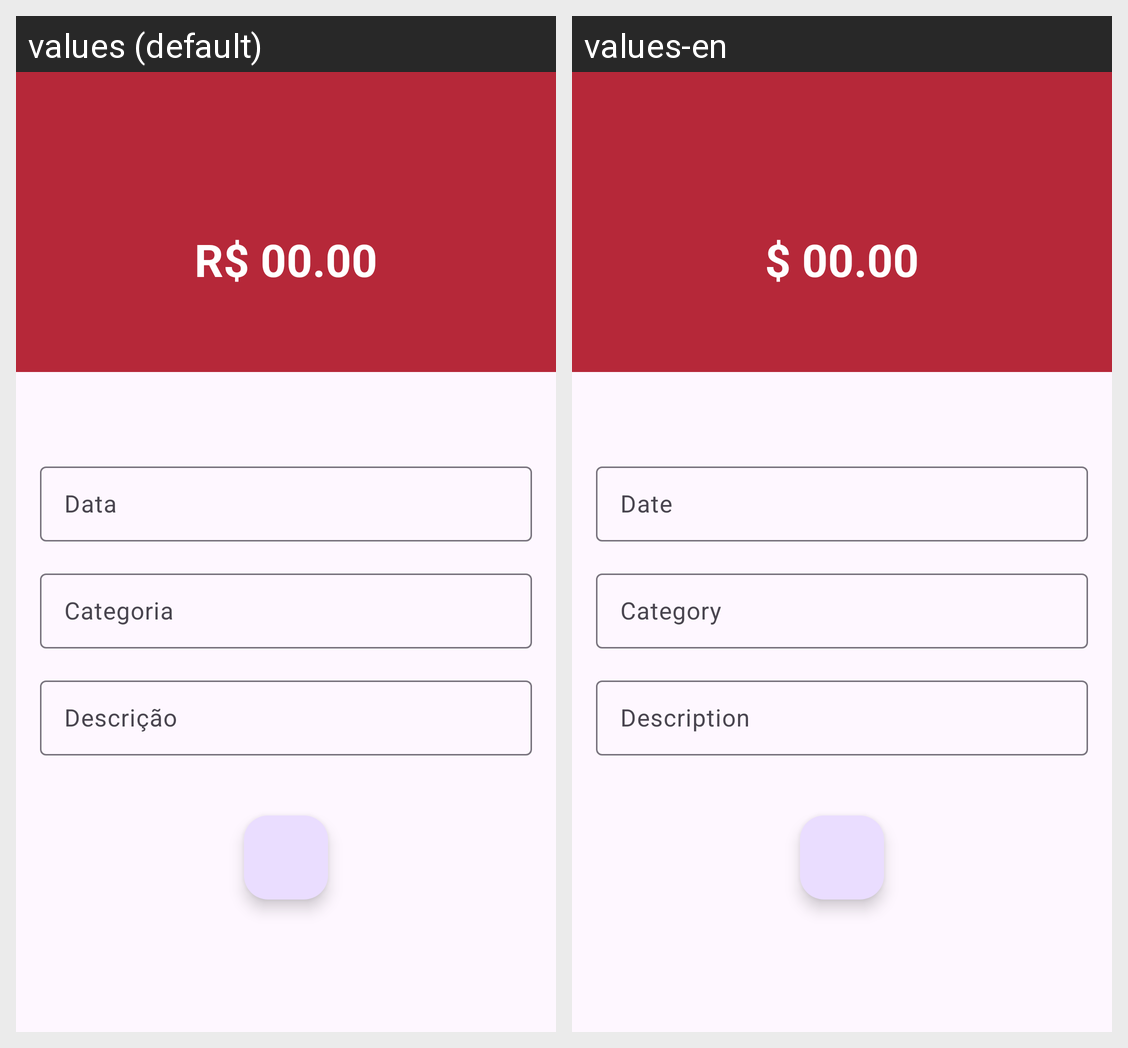

This grid shows one Android layout under two languages. Give, for every string resource on the screen, its name, the default text and each shown locale's text.
Android screen res/layout/activity_adicionar_despesa.xml rendered under 2 locales, left to right: values (default), values-en. Device: Nexus 5 (rendered at 1080×1920; each locale shown at half size, 540×960, under a caption strip naming it); theme Theme.PoupaMais.
Strings drawn on this screen, with the default value and each locale's value (text and hints the layout hard-codes, and strings that could not be matched under every locale, appear in the picture but are not listed):

r_00_00
  values: R$ 00.00
  values-en: $ 00.00

data
  values: Data
  values-en: Date

categoria
  values: Categoria
  values-en: Category

descri_o
  values: Descrição
  values-en: Description
